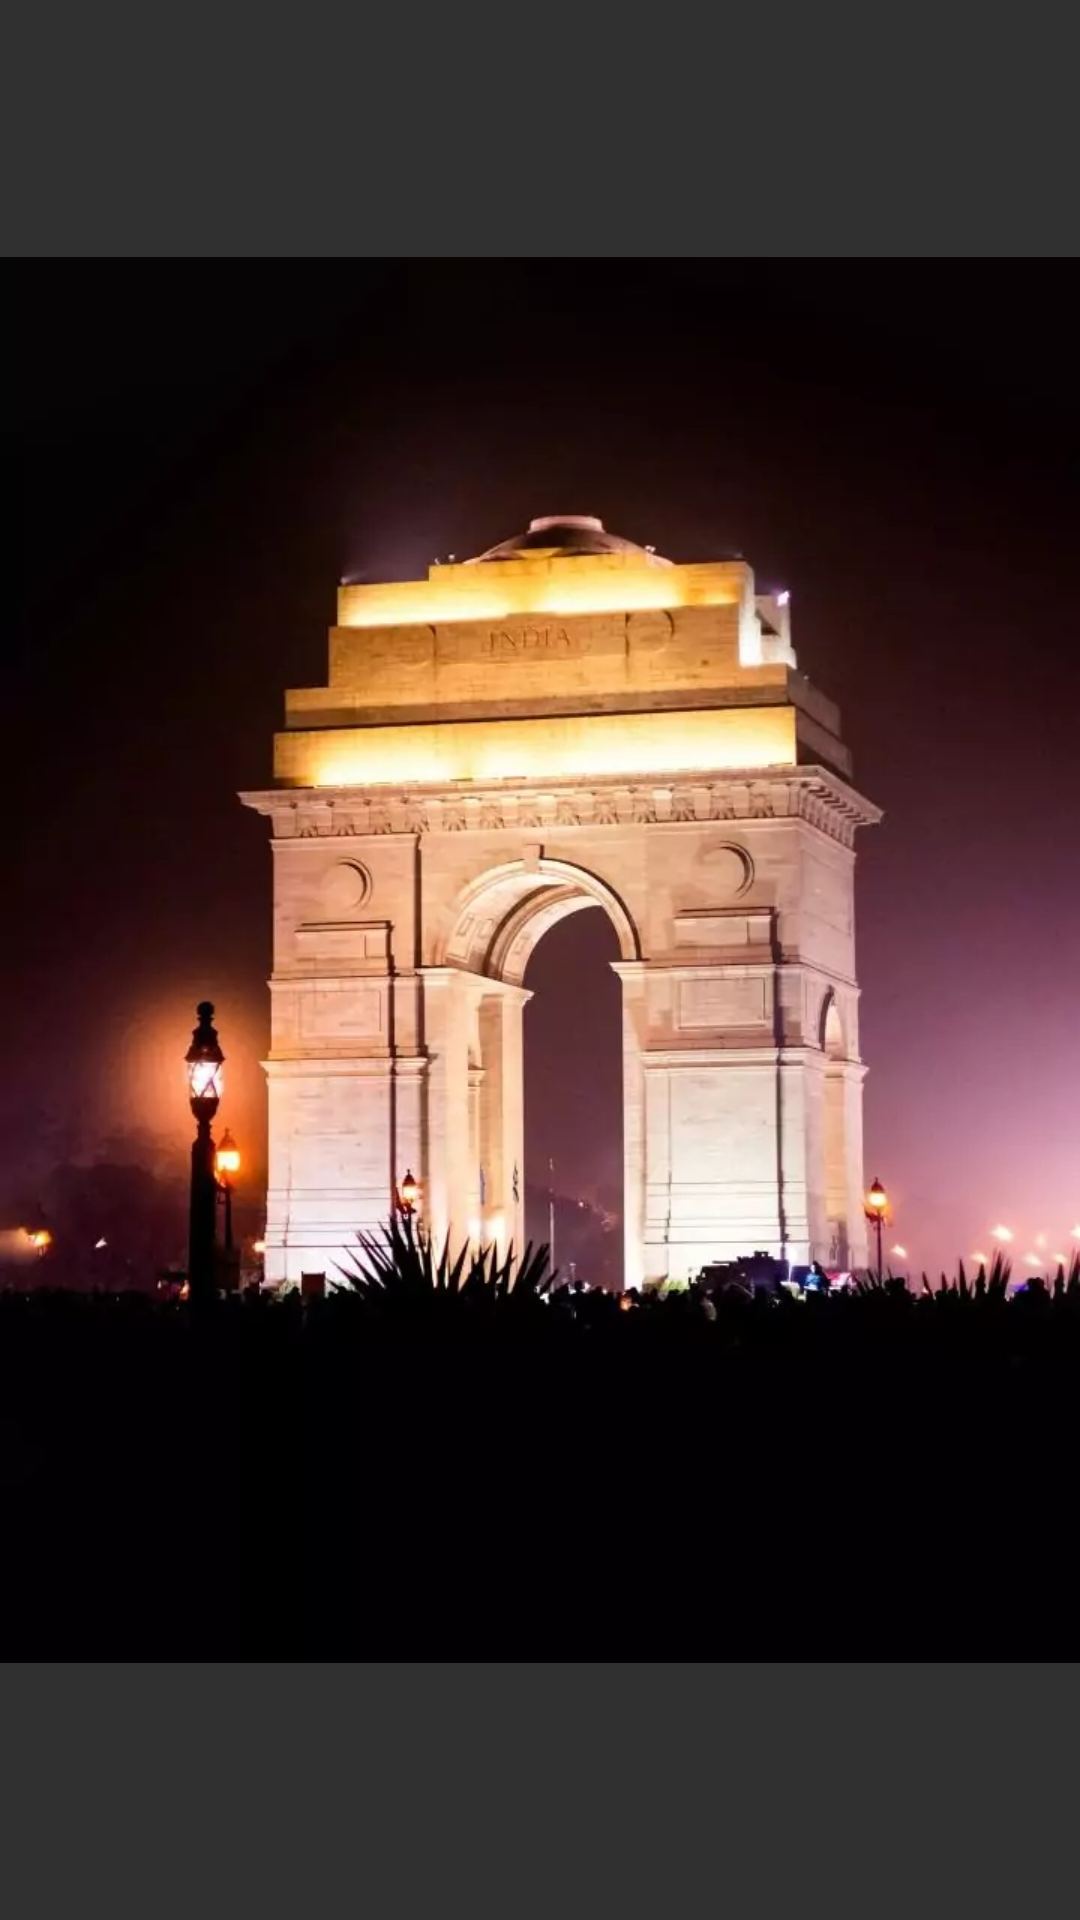

Produce the Android XML layout that renders to this screen, including the resource entries it uses.
<!-- AndroidManifest.xml: application theme Theme.Movie1 -->
<!-- res/layout/activity_image.xml -->
<?xml version="1.0" encoding="utf-8"?>
<LinearLayout xmlns:android="http://schemas.android.com/apk/res/android"
    xmlns:app="http://schemas.android.com/apk/res-auto"
    xmlns:tools="http://schemas.android.com/tools"
    android:layout_width="match_parent"
    android:layout_height="match_parent"
    tools:context=".ImageActivity">

    <ImageView
        android:layout_width="wrap_content"
        android:layout_height="wrap_content"
        android:src="@drawable/splase"
        android:id="@+id/img"/>

</LinearLayout>
<!-- resources referenced by this layout -->
<resources>
  <!-- drawable splase: jpg bitmap (drawable-v24, 104840 bytes) -->
  <style name="Theme.Movie1" parent="Theme.AppCompat.NoActionBar">
          
          <item name="colorPrimary">@color/purple_500</item>
          <item name="colorPrimaryVariant">#000</item>
          <item name="colorOnPrimary">@color/white</item>
          
          <item name="colorSecondary">@color/teal_200</item>
          <item name="colorSecondaryVariant">@color/teal_700</item>
          <item name="colorOnSecondary">@color/black</item>
          
          <item name="android:statusBarColor" tools:targetApi="l">?attr/colorPrimaryVariant</item>
          
      </style>
  <color name="purple_500">#FF6200EE</color>
  <color name="white">#FFFFFFFF</color>
  <color name="teal_200">#FF03DAC5</color>
  <color name="teal_700">#FF018786</color>
  <color name="black">#090909</color>
</resources>
